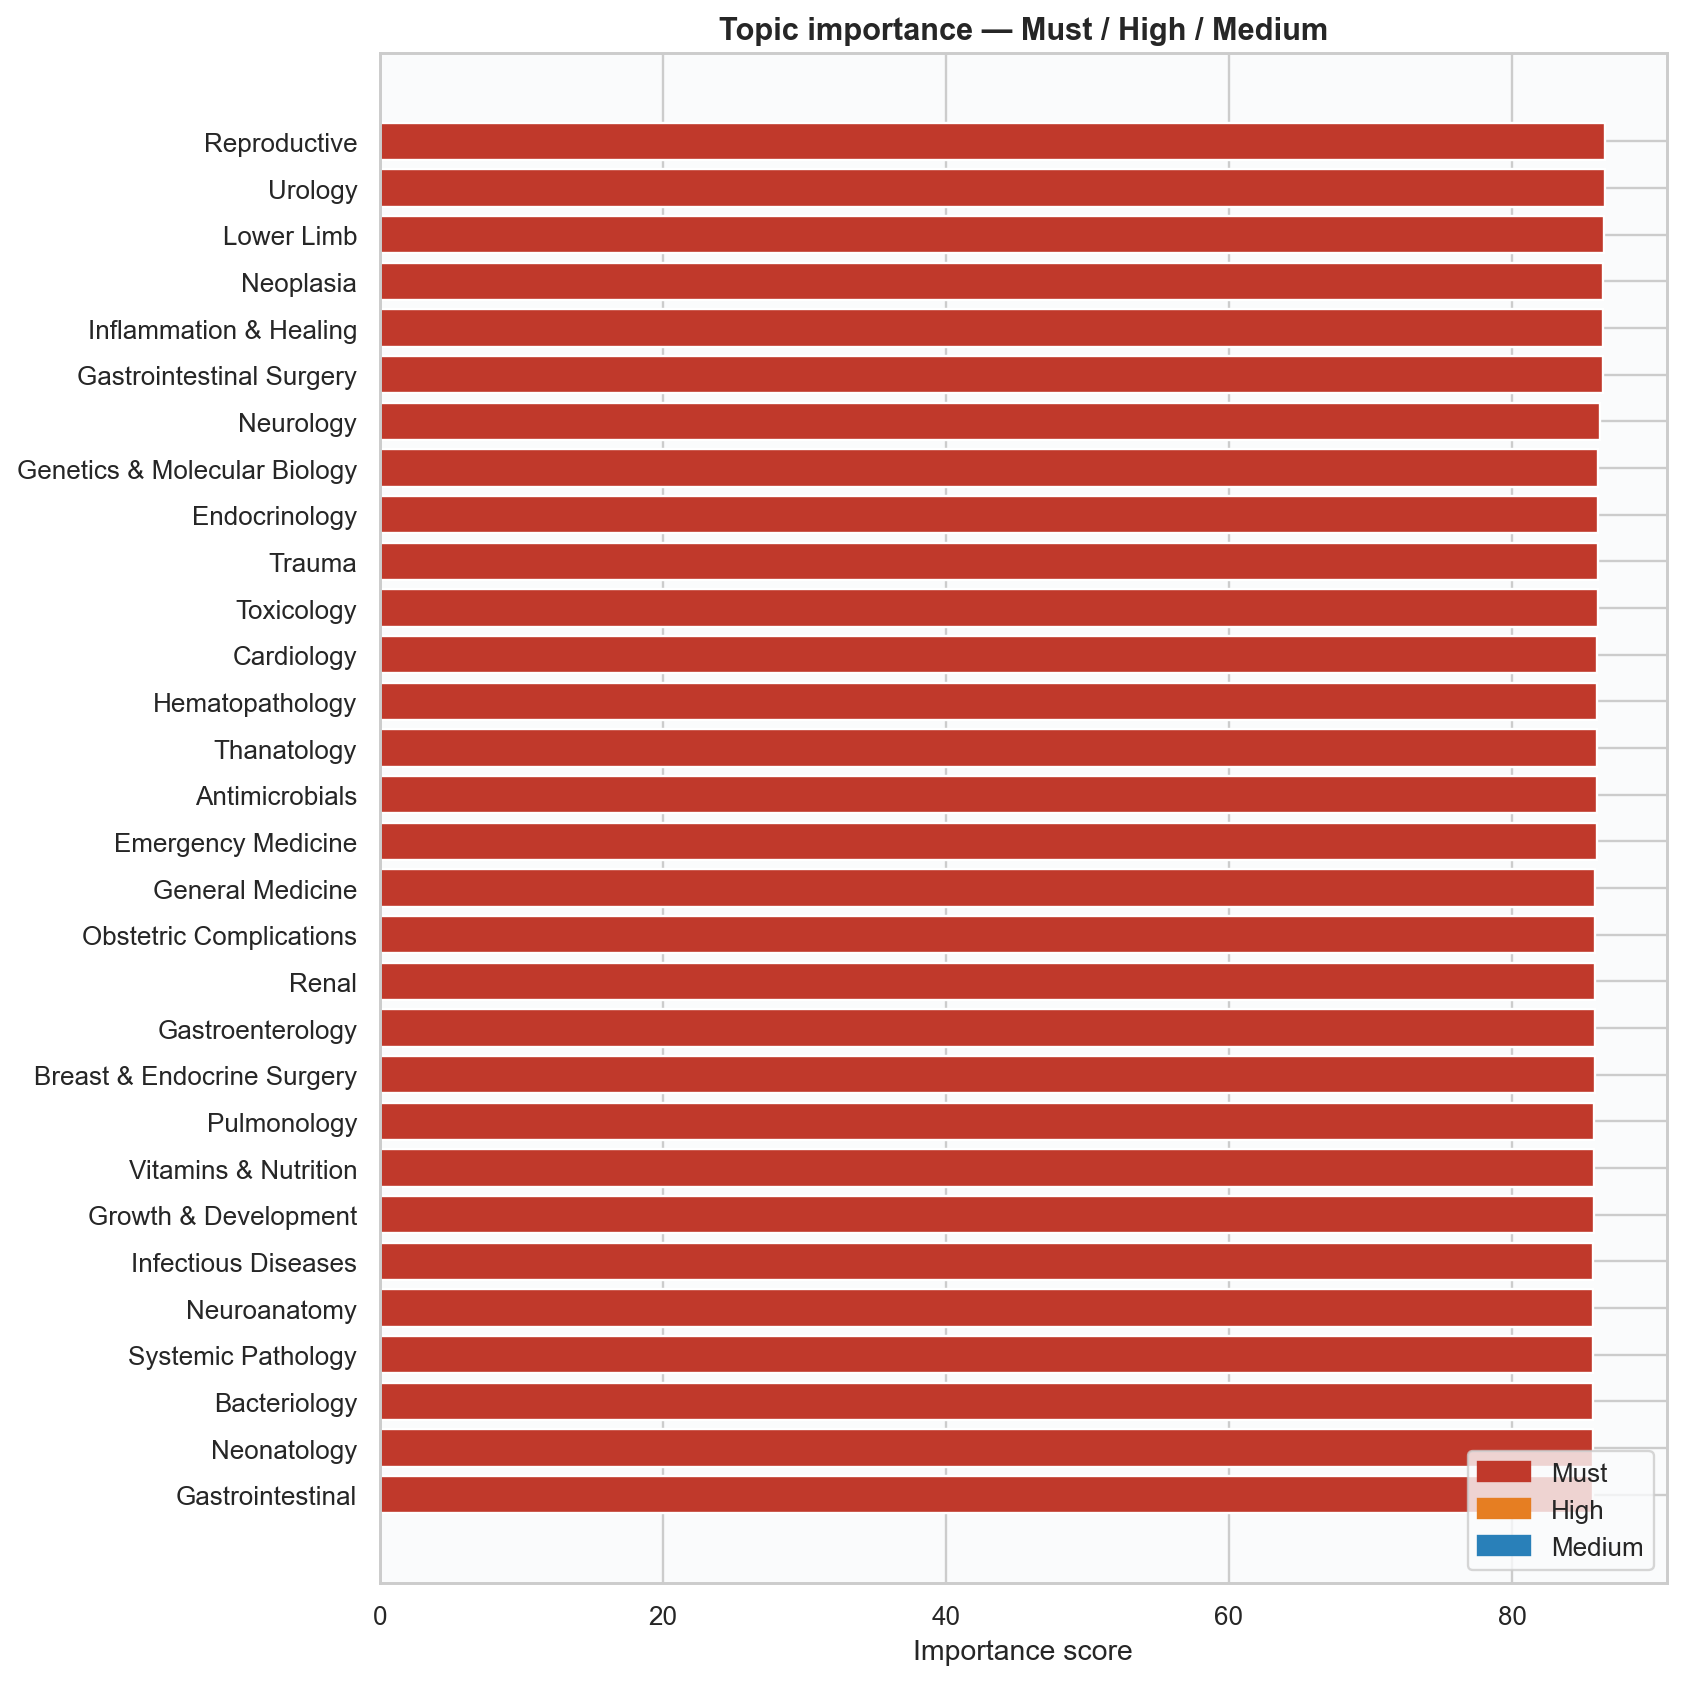

Source data for this figure (header and first rows):
topic, primary_subject, question_count, years_seen, year_list, recurrence, recent_count, years_since_last, due_for_return, importance_score, priority_band
Reproductive, Physiology, 183, 15, 2010,2011,2012,2013,2014,2015,2016,2017,…, 0.938, 17, 1, True, 86.6, Must
Urology, Surgery, 108, 15, 2010,2011,2012,2013,2014,2015,2016,2017,…, 0.938, 11, 1, True, 86.6, Must
Lower Limb, Anatomy, 136, 16, 2010,2011,2012,2013,2014,2015,2016,2017,…, 1.0, 21, 0, False, 86.5, Must
Neoplasia, Pathology, 451, 16, 2010,2011,2012,2013,2014,2015,2016,2017,…, 1.0, 64, 0, False, 86.4, Must
Inflammation & Healing, Pathology, 315, 16, 2010,2011,2012,2013,2014,2015,2016,2017,…, 1.0, 45, 0, False, 86.4, Must
Gastrointestinal Surgery, Surgery, 59, 16, 2010,2011,2012,2013,2014,2015,2016,2017,…, 1.0, 8, 0, False, 86.4, Must
Neurology, Medicine, 317, 16, 2010,2011,2012,2013,2014,2015,2016,2017,…, 1.0, 38, 0, False, 86.2, Must
Genetics & Molecular Biology, Biochemistry, 330, 16, 2010,2011,2012,2013,2014,2015,2016,2017,…, 1.0, 35, 0, False, 86.1, Must
Endocrinology, Medicine, 293, 16, 2010,2011,2012,2013,2014,2015,2016,2017,…, 1.0, 33, 0, False, 86.1, Must
Trauma, Surgery, 277, 16, 2010,2011,2012,2013,2014,2015,2016,2017,…, 1.0, 31, 0, False, 86.1, Must
Toxicology, Forensic Medicine, 214, 16, 2010,2011,2012,2013,2014,2015,2016,2017,…, 1.0, 23, 0, False, 86.1, Must
Cardiology, Medicine, 619, 16, 2010,2011,2012,2013,2014,2015,2016,2017,…, 1.0, 63, 0, False, 86.0, Must
Hematopathology, Pathology, 451, 16, 2010,2011,2012,2013,2014,2015,2016,2017,…, 1.0, 43, 0, False, 86.0, Must
Thanatology, Forensic Medicine, 358, 16, 2010,2011,2012,2013,2014,2015,2016,2017,…, 1.0, 35, 0, False, 86.0, Must
Antimicrobials, Pharmacology, 86, 15, 2010,2011,2012,2013,2014,2015,2016,2017,…, 0.938, 3, 1, True, 86.0, Must
Emergency Medicine, Medicine, 84, 16, 2010,2011,2012,2013,2014,2015,2016,2017,…, 1.0, 8, 0, False, 86.0, Must
General Medicine, Medicine, 418, 16, 2010,2011,2012,2013,2014,2015,2016,2017,…, 1.0, 36, 0, False, 85.9, Must
Obstetric Complications, OBG, 347, 16, 2010,2011,2012,2013,2014,2015,2016,2017,…, 1.0, 30, 0, False, 85.9, Must
Renal, Physiology, 296, 16, 2010,2011,2012,2013,2014,2015,2016,2017,…, 1.0, 28, 0, False, 85.9, Must
Gastroenterology, Medicine, 211, 16, 2010,2011,2012,2013,2014,2015,2016,2017,…, 1.0, 18, 0, False, 85.9, Must
Breast & Endocrine Surgery, Surgery, 162, 16, 2010,2011,2012,2013,2014,2015,2016,2017,…, 1.0, 15, 0, False, 85.9, Must
Pulmonology, Physiology, 500, 16, 2010,2011,2012,2013,2014,2015,2016,2017,…, 1.0, 42, 0, False, 85.8, Must
Vitamins & Nutrition, Biochemistry, 407, 16, 2010,2011,2012,2013,2014,2015,2016,2017,…, 1.0, 31, 0, False, 85.8, Must
Growth & Development, Pediatrics, 242, 15, 2010,2011,2012,2013,2014,2015,2016,2017,…, 0.938, 5, 1, True, 85.8, Must
Infectious Diseases, Microbiology, 747, 16, 2010,2011,2012,2013,2014,2015,2016,2017,…, 1.0, 52, 0, False, 85.7, Must
Neuroanatomy, Anatomy, 557, 16, 2010,2011,2012,2013,2014,2015,2016,2017,…, 1.0, 38, 0, False, 85.7, Must
Systemic Pathology, Pathology, 408, 16, 2010,2011,2012,2013,2014,2015,2016,2017,…, 1.0, 28, 0, False, 85.7, Must
Bacteriology, Microbiology, 406, 16, 2010,2011,2012,2013,2014,2015,2016,2017,…, 1.0, 28, 0, False, 85.7, Must
Neonatology, Pediatrics, 400, 16, 2010,2011,2012,2013,2014,2015,2016,2017,…, 1.0, 29, 0, False, 85.7, Must
Gastrointestinal, Physiology, 267, 16, 2010,2011,2012,2013,2014,2015,2016,2017,…, 1.0, 20, 0, False, 85.7, Must
Carbohydrate Metabolism, Biochemistry, 264, 16, 2010,2011,2012,2013,2014,2015,2016,2017,…, 1.0, 18, 0, False, 85.7, Must
Immunology, Microbiology, 264, 16, 2010,2011,2012,2013,2014,2015,2016,2017,…, 1.0, 19, 0, False, 85.7, Must
Vascular, Surgery, 193, 16, 2010,2011,2012,2013,2014,2015,2016,2017,…, 1.0, 14, 0, False, 85.7, Must
Rheumatology, Medicine, 147, 16, 2010,2011,2012,2013,2014,2015,2016,2017,…, 1.0, 11, 0, False, 85.7, Must
Epidemiology, Community Medicine, 677, 16, 2010,2011,2012,2013,2014,2015,2016,2017,…, 1.0, 39, 0, False, 85.6, Must
Microbiology, Microbiology, 504, 16, 2010,2011,2012,2013,2014,2015,2016,2017,…, 1.0, 31, 0, False, 85.6, Must
Dermatology, Dermatology, 324, 16, 2010,2011,2012,2013,2014,2015,2016,2017,…, 1.0, 18, 0, False, 85.6, Must
Endocrine Pharmacology, Pharmacology, 632, 16, 2010,2011,2012,2013,2014,2015,2016,2017,…, 1.0, 33, 0, False, 85.5, Must
Virology, Microbiology, 307, 16, 2010,2011,2012,2013,2014,2015,2016,2017,…, 1.0, 15, 0, False, 85.5, Must
Gynecologic Oncology, OBG, 273, 16, 2010,2011,2012,2013,2014,2015,2016,2017,…, 1.0, 15, 0, False, 85.5, Must
Environment & Occupational Health, ENT, 229, 16, 2010,2011,2012,2013,2014,2015,2016,2017,…, 1.0, 12, 0, False, 85.5, Must
Nephrology, Medicine, 132, 16, 2010,2011,2012,2013,2014,2015,2016,2017,…, 1.0, 7, 0, False, 85.5, Must
Upper Limb, Anatomy, 203, 16, 2010,2011,2012,2013,2014,2015,2016,2017,…, 1.0, 9, 0, False, 85.4, Must
Squint & Pediatric Ophthalmology, Ophthalmology, 188, 16, 2010,2011,2012,2013,2014,2015,2016,2017,…, 1.0, 8, 0, False, 85.4, Must
Child Psychiatry, Psychiatry, 278, 16, 2010,2011,2012,2013,2014,2015,2016,2017,…, 1.0, 6, 0, False, 85.2, Must
Histology, Anatomy, 151, 15, 2011,2012,2013,2014,2015,2016,2017,2018,…, 0.938, 29, 0, False, 85.0, Must
Endocrine, Physiology, 175, 15, 2010,2011,2012,2013,2014,2015,2016,2017,…, 0.938, 30, 0, False, 84.8, Must
Labor & Delivery, OBG, 144, 15, 2010,2011,2012,2013,2014,2015,2016,2017,…, 0.938, 24, 0, False, 84.8, Must
Enzymology, Biochemistry, 122, 15, 2010,2012,2013,2014,2015,2016,2017,2018,…, 0.938, 15, 0, False, 84.4, Must
General Surgery, Surgery, 117, 15, 2010,2011,2013,2014,2015,2016,2017,2018,…, 0.938, 15, 0, False, 84.4, Must
Mycology, Microbiology, 116, 15, 2010,2011,2012,2013,2014,2016,2017,2018,…, 0.938, 15, 0, False, 84.4, Must
Metabolic Disorders, Biochemistry, 48, 15, 2010,2011,2012,2013,2014,2016,2017,2018,…, 0.938, 6, 0, False, 84.4, Must
Airway Management, Anaesthesia, 73, 14, 2010,2011,2012,2013,2014,2015,2016,2017,…, 0.875, 4, 1, True, 84.3, Must
Fractures, Orthopedics, 417, 15, 2011,2012,2013,2014,2015,2016,2017,2018,…, 0.938, 44, 0, False, 84.2, Must
Genetic Disorders, Pathology, 49, 14, 2010,2011,2012,2013,2014,2015,2016,2017,…, 0.875, 2, 1, True, 84.2, Must
Public Health, Community Medicine, 44, 14, 2010,2011,2012,2013,2014,2015,2016,2017,…, 0.875, 2, 1, True, 84.2, Must
Lipid Metabolism, Biochemistry, 210, 15, 2010,2011,2012,2013,2014,2015,2016,2017,…, 0.938, 21, 0, False, 84.1, Must
Autonomic, Pharmacology, 89, 14, 2010,2011,2012,2013,2014,2015,2016,2017,…, 0.875, 3, 1, True, 84.1, Must
Antenatal Care, OBG, 325, 15, 2010,2011,2012,2013,2014,2015,2016,2017,…, 0.938, 22, 0, False, 83.8, Must
Embryology, Anatomy, 237, 15, 2011,2012,2013,2014,2015,2016,2017,2018,…, 0.938, 16, 0, False, 83.8, Must
... 7,889 more rows
